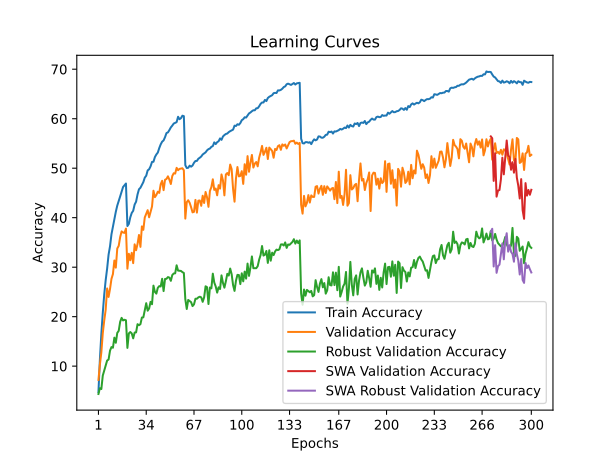

The file beside this chart, header and first rows:
time; train_accuracy; train_loss; valid_accuracy; valid_loss; valid_accuracy_robust; valid_accuracy_swa; valid_accuracy_robust_swa
73,3760; 4,7663; 4,9092; 7,2250; 4,7329; 4,3793; 7,2250; 4,3793
150,6988; 11,3488; 4,4267; 10,3100; 4,5050; 5,5517; 10,3100; 5,5517
225,6465; 16,5188; 4,1353; 12,7800; 4,3999; 5,3793; 12,7800; 5,3793
301,4016; 20,7862; 3,9250; 16,6550; 4,2458; 8,1034; 16,6550; 8,1034
374,1126; 24,4887; 3,7593; 19,2350; 4,1482; 9,1034; 19,2350; 9,1034
450,0182; 27,3850; 3,6237; 21,4000; 4,0488; 10,1724; 21,4000; 10,1724
524,7839; 29,7138; 3,5132; 25,7050; 3,7684; 11,1379; 25,7050; 11,1379
599,5224; 32,5350; 3,4008; 23,9900; 3,9517; 11,3448; 23,9900; 11,3448
672,1337; 34,2338; 3,3200; 25,6150; 3,7484; 13,1379; 25,6150; 13,1379
746,1429; 36,6500; 3,2249; 27,6450; 3,7920; 13,8621; 27,6450; 13,8621
817,7727; 38,1737; 3,1661; 28,6050; 3,6531; 13,7241; 28,6050; 13,7241
890,9425; 39,6013; 3,1021; 31,3500; 3,5402; 15,7586; 31,3500; 15,7586
963,5513; 41,1925; 3,0371; 29,9050; 3,5874; 14,7241; 29,9050; 14,7241
1036,7004; 42,4475; 2,9840; 33,7800; 3,3798; 16,7241; 33,7800; 16,7241
1107,9089; 43,3550; 2,9483; 34,3100; 3,4014; 17,1379; 34,3100; 17,1379
1179,9706; 44,2987; 2,9048; 36,0800; 3,3379; 18,9655; 36,0800; 18,9655
1252,3303; 45,2925; 2,8782; 37,2300; 3,2655; 19,7586; 37,2300; 19,7586
1325,4863; 46,2000; 2,8438; 37,0050; 3,2599; 19,2414; 37,0050; 19,2414
1396,9743; 46,5725; 2,8223; 36,9300; 3,2825; 19,3793; 36,9300; 19,3793
1469,9706; 46,9062; 2,8096; 37,8000; 3,2505; 19,2759; 37,8000; 19,2759
1542,0577; 38,3162; 3,1531; 29,6900; 3,6189; 13,6897; 29,6900; 13,6897
1615,3252; 38,7450; 3,1326; 32,7100; 3,5214; 16,6207; 32,7100; 16,6207
1687,0179; 40,0688; 3,0820; 31,4000; 3,5573; 16,8966; 31,4000; 16,8966
1759,5499; 40,9600; 3,0478; 32,9050; 3,4875; 16,6207; 32,9050; 16,6207
1832,5186; 41,3912; 3,0224; 30,8150; 3,5015; 15,6207; 30,8150; 15,6207
1904,5205; 42,6587; 2,9713; 34,6150; 3,3398; 16,7931; 34,6150; 16,7931
1978,1357; 43,2287; 2,9485; 33,4300; 3,4193; 16,8276; 33,4300; 16,8276
2054,4989; 44,6962; 2,8952; 34,6900; 3,3733; 18,4828; 34,6900; 18,4828
2133,0542; 45,7437; 2,8637; 36,5050; 3,3285; 18,2759; 36,5050; 18,2759
2208,8931; 46,0450; 2,8452; 34,1050; 3,3881; 18,4828; 34,1050; 18,4828
2282,8382; 46,5950; 2,8237; 38,2400; 3,1982; 19,8276; 38,2400; 19,8276
2358,5453; 47,1863; 2,7919; 37,5450; 3,2779; 19,8621; 37,5450; 19,8621
2439,4241; 48,0875; 2,7605; 40,0550; 3,0872; 21,3103; 40,0550; 21,3103
2517,3508; 48,4787; 2,7456; 40,7550; 3,0882; 22,7241; 40,7550; 22,7241
2591,5777; 49,5525; 2,7034; 41,5150; 3,0831; 21,2069; 41,5150; 21,2069
2668,2054; 49,7825; 2,6953; 40,0800; 3,1540; 21,6552; 40,0800; 21,6552
2764,2868; 50,3700; 2,6700; 41,2200; 3,0861; 23,0000; 41,2200; 23,0000
2842,0620; 51,2687; 2,6387; 42,2600; 3,0404; 22,5172; 42,2600; 22,5172
2916,1513; 51,3000; 2,6324; 45,4500; 2,9436; 26,2759; 45,4500; 26,2759
2992,4642; 52,2525; 2,5980; 44,1500; 2,9627; 25,0000; 44,1500; 25,0000
3067,3775; 52,7750; 2,5761; 44,5850; 2,9376; 24,6552; 44,5850; 24,6552
3139,9918; 53,1550; 2,5661; 45,2500; 2,9263; 25,8276; 45,2500; 25,8276
3213,1593; 54,0637; 2,5324; 45,0100; 2,9260; 26,1724; 45,0100; 26,1724
3290,1350; 54,8125; 2,5036; 46,7650; 2,8483; 26,1034; 46,7650; 26,1034
3371,7551; 55,3612; 2,4746; 47,4550; 2,8544; 27,6552; 47,4550; 27,6552
3446,5227; 55,6163; 2,4655; 45,5650; 2,9314; 25,1724; 45,5650; 25,1724
3524,1969; 56,2775; 2,4443; 47,6650; 2,8243; 27,6207; 47,6650; 27,6207
3604,7846; 57,1050; 2,4167; 47,8200; 2,8357; 27,6552; 47,8200; 27,6552
3684,9043; 57,2313; 2,4022; 48,3600; 2,8260; 28,0000; 48,3600; 28,0000
3801,5255; 57,7013; 2,3910; 47,6850; 2,8506; 27,8966; 47,6850; 27,8966
3876,3423; 58,2400; 2,3623; 46,8050; 2,8760; 27,2414; 46,8050; 27,2414
3951,7889; 58,6000; 2,3655; 48,4200; 2,8067; 28,4138; 48,4200; 28,4138
4029,8101; 59,0200; 2,3412; 48,9800; 2,8017; 28,7241; 48,9800; 28,7241
4105,4293; 59,1475; 2,3438; 48,9100; 2,7982; 28,7586; 48,9100; 28,7586
4178,1695; 59,3038; 2,3265; 50,0700; 2,7512; 30,3793; 50,0700; 30,3793
4251,9181; 60,3912; 2,3063; 49,5950; 2,7880; 29,3103; 49,5950; 29,3103
4327,9411; 59,8950; 2,3083; 49,8600; 2,7539; 29,2759; 49,8600; 29,2759
4402,1697; 60,1125; 2,3047; 49,9100; 2,7574; 29,2414; 49,9100; 29,2414
4477,3798; 60,6100; 2,2843; 49,9850; 2,7512; 29,0000; 49,9850; 29,0000
4555,9200; 60,5125; 2,2906; 49,5750; 2,7686; 28,8276; 49,5750; 28,8276
... 240 more rows
